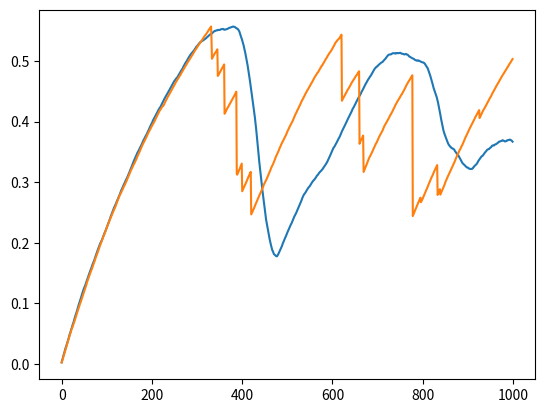

This chart was generated by the following Python code:
import numpy as np
from matplotlib.pyplot import plot, legend
%matplotlib inline

class Forest(object):
    """ A Forest can grow but won't burn.
    """

    def __init__(self, size=(150, 150), p_sapling=0.0025):
        self.size = size
        self.trees = np.zeros(self.size, dtype=bool)
        self.p_sapling = p_sapling

    @property
    def num_cells(self):
        return self.size[0] * self.size[1]

    @property
    def tree_fraction(self):
        return self.trees.sum() / float(self.num_cells)

    def grow_trees(self):
        growth_sites = self._rand_bool(self.p_sapling)
        self.trees[growth_sites] = True

    def _rand_bool(self, p):
        return np.random.uniform(size=self.trees.shape) < p

    def advance_one_step(self):
        self.grow_trees()


class BurnableForest(Forest):
    """ BurnableForest supports fires.
    """

    def __init__(self, p_lightning=5.0e-6, *args, **kwargs):
        super(BurnableForest, self).__init__(*args, **kwargs)
        self.p_lightning = p_lightning
        self.fires = np.zeros(self.size, dtype=bool)

    @property
    def fire_fraction(self):
        return self.fires.sum() / float(self.num_cells)

    def start_fires(self):
        lightning_strikes = self._rand_bool(self.p_lightning) & self.trees
        self.fires[lightning_strikes] = True

    def burn_trees(self):
        """The rules for burning trees:
        -New fires start in tree-filled adjacent cells.
        -Trees in currently burning cells burn and disappear.

        The fire-spreading algorithm is calculated on an array padded
        around the edges with zeros to allow vectorized computations.
        """
        working_size = (self.size[0] + 2, self.size[1] + 2)
        fires = np.zeros(working_size, dtype=bool)
        fires[1:-1, 1:-1] = self.fires
        north = fires[:-2, 1:-1]
        south = fires[2:, 1:-1]
        east = fires[1:-1, :-2]
        west = fires[1:-1, 2:]
        new_fires = (north | south | east | west) & self.trees
        self.trees[self.fires] = False
        self.fires = new_fires

    def advance_one_step(self):
        self.grow_trees()
        self.start_fires()
        self.burn_trees()

class SlowBurnForest(BurnableForest):
    """BurnableForest where fires spread at the same time scale as the new
    trees grow.
    """
    def advance_one_step(self):
        self.grow_trees()
        self.start_fires()
        self.burn_trees()

    def burn_trees(self):
        # assumes 2D forest
        working_size = (self.size[0] + 2, self.size[1] + 2)
        fires = np.zeros(working_size, dtype=bool)
        fires[1:-1, 1:-1] = self.fires
        north = fires[:-2, 1:-1]
        south = fires[2:, 1:-1]
        east = fires[1:-1, :-2]
        west = fires[1:-1, 2:]
        new_fires = (north | south | east | west) & self.trees
        self.trees[self.fires] = False
        self.fires = new_fires

    def start_fires(self):
        lightning_strikes = self._rand_bool(self.p_lightning) & self.trees
        self.fires[lightning_strikes] = True

forest = SlowBurnForest()
history = []
for i in range(1000):
    forest.advance_one_step()
    history.append(forest.tree_fraction)
plot(history)

from scipy.ndimage.measurements import label
class InstantBurnForest(BurnableForest):
    """BurnableForest where fires spread instantaneously relative to the
    growth of new saplings.
    """
    def advance_one_step(self):
        self.grow_trees()
        self.strike_and_burn()

    def strike_and_burn(self):
        strikes = self._rand_bool(self.p_lightning) & self.trees
        groves, num_groves = label(self.trees)
        fires = set(groves[strikes])
        self.fires.fill(False)
        for fire in fires:
            self.fires[groves == fire] = True
        self.trees[self.fires] = False

forest = InstantBurnForest()
history = []
for i in range(1000):
    forest.advance_one_step()
    history.append(forest.tree_fraction)
plot(history)